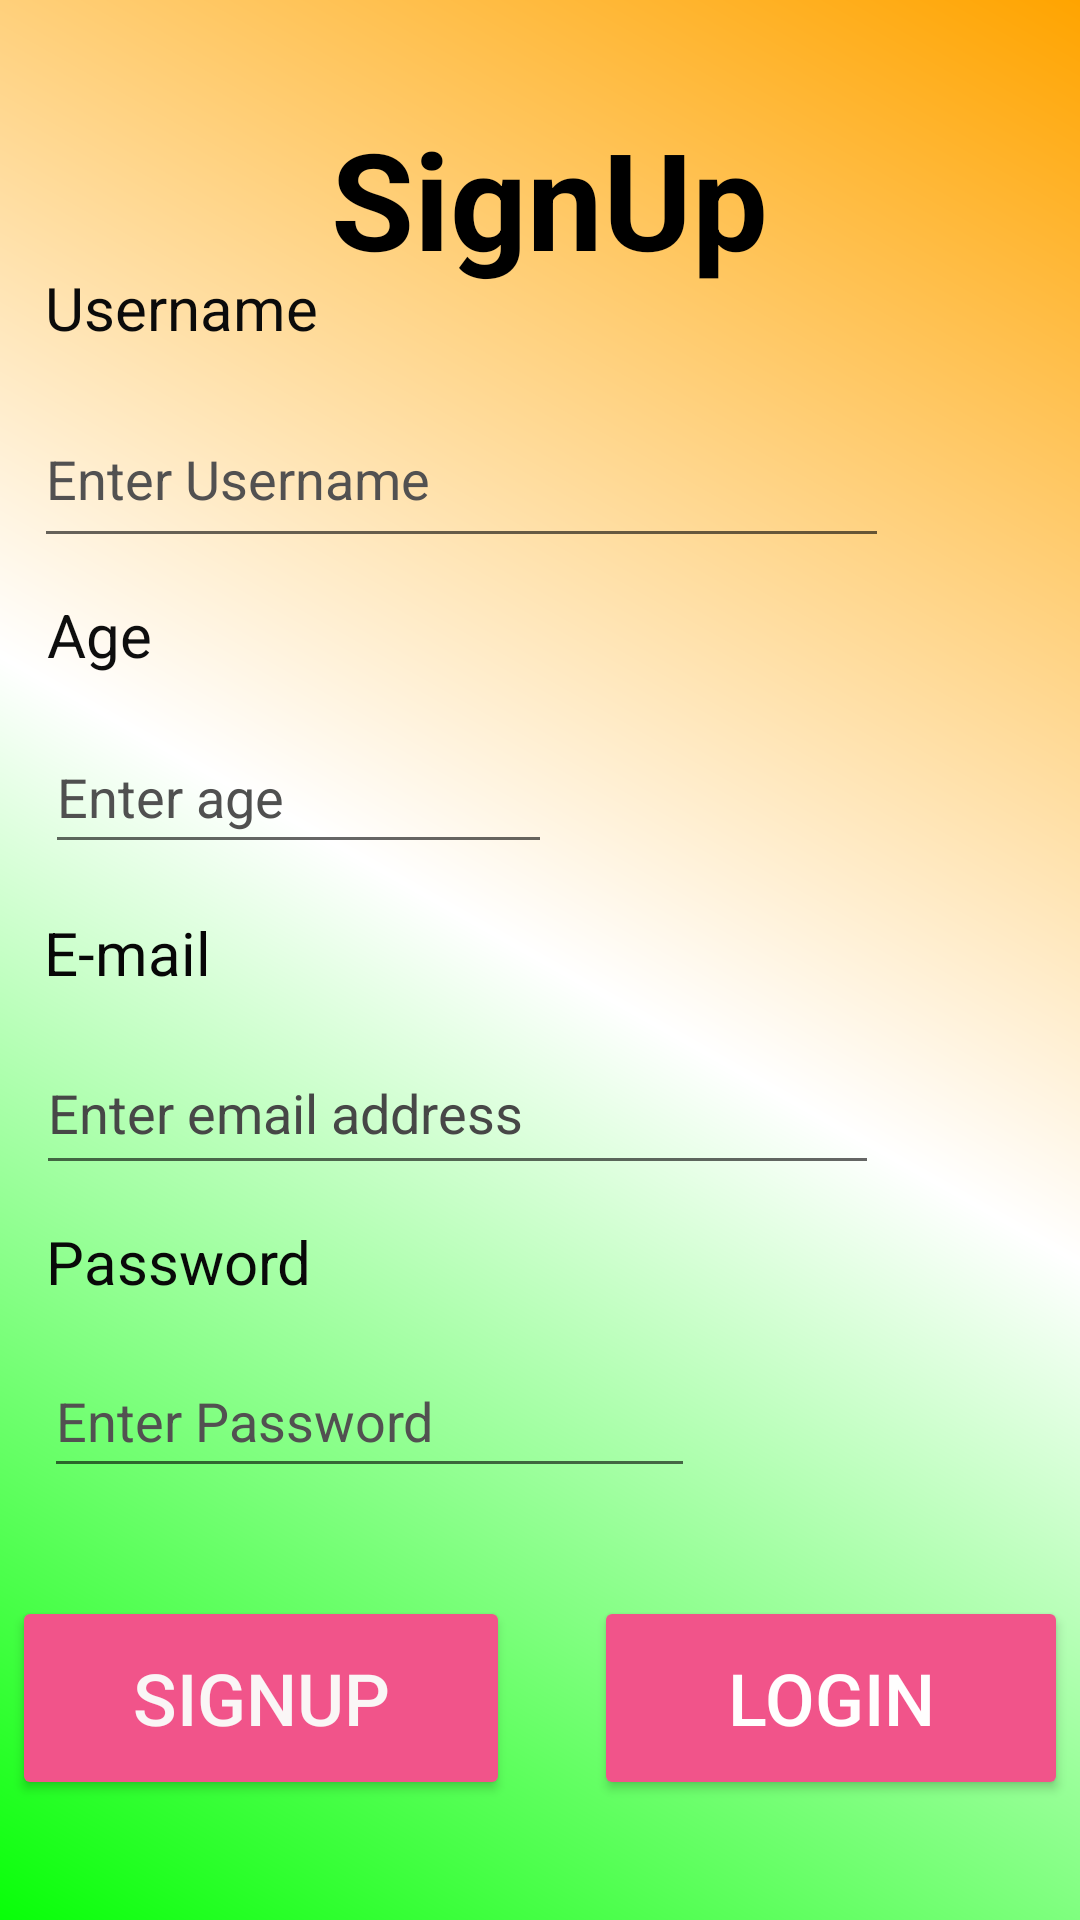

Reconstruct the res/layout file that produces this screen, plus the resources it refers to.
<!-- AndroidManifest.xml: application theme Theme.MTXO -->
<!-- res/layout/activity_signup.xml -->
<?xml version="1.0" encoding="utf-8"?>
<androidx.constraintlayout.widget.ConstraintLayout xmlns:android="http://schemas.android.com/apk/res/android"
    xmlns:app="http://schemas.android.com/apk/res-auto"
    xmlns:tools="http://schemas.android.com/tools"
    android:layout_width="match_parent"
    android:layout_height="match_parent"
    android:background="@drawable/background"
    tools:context=".signup">

    <TextView
        android:id="@+id/textView5"
        android:layout_width="338dp"
        android:layout_height="96dp"
        android:layout_marginTop="36dp"
        android:text="SignUp"
        android:textAlignment="center"
        android:textColor="@color/black"
        android:textSize="45sp"
        android:textStyle="bold"
        app:layout_constraintBottom_toTopOf="@+id/textView6"
        app:layout_constraintEnd_toEndOf="parent"
        app:layout_constraintHorizontal_bias="0.63"
        app:layout_constraintStart_toStartOf="parent"
        app:layout_constraintTop_toTopOf="parent"
        app:layout_constraintVertical_bias="0.0" />

    <EditText
        android:id="@+id/editTextTextPersonName"
        android:layout_width="285dp"
        android:layout_height="56dp"
        android:layout_marginBottom="12dp"
        android:ems="10"
        android:hint="Enter Username"
        android:inputType="textPersonName"
        android:textColorHint="#525151"
        app:layout_constraintBottom_toTopOf="@+id/textView7"
        app:layout_constraintEnd_toEndOf="parent"
        app:layout_constraintHorizontal_bias="0.15"
        app:layout_constraintStart_toStartOf="parent" />

    <TextView
        android:id="@+id/textView6"
        android:layout_width="161dp"
        android:layout_height="41dp"
        android:text="Username"
        android:textColor="#0B0B0B"
        android:textSize="20sp"
        app:layout_constraintBottom_toTopOf="@+id/editTextTextPersonName"
        app:layout_constraintEnd_toEndOf="parent"
        app:layout_constraintHorizontal_bias="0.076"
        app:layout_constraintStart_toStartOf="parent" />

    <TextView
        android:id="@+id/textView7"
        android:layout_width="166dp"
        android:layout_height="42dp"
        android:text="Age"
        android:textColor="#0E0E0E"
        android:textSize="20sp"
        app:layout_constraintBottom_toTopOf="@+id/editTextNumber"
        app:layout_constraintEnd_toEndOf="parent"
        app:layout_constraintHorizontal_bias="0.081"
        app:layout_constraintStart_toStartOf="parent" />

    <EditText
        android:id="@+id/editTextNumber"
        android:layout_width="169dp"
        android:layout_height="48dp"
        android:layout_marginBottom="16dp"
        android:ems="10"
        android:hint="Enter age"
        android:inputType="number"
        android:textColorHint="#505050"
        app:layout_constraintBottom_toTopOf="@+id/textView8"
        app:layout_constraintEnd_toEndOf="parent"
        app:layout_constraintHorizontal_bias="0.079"
        app:layout_constraintStart_toStartOf="parent" />

    <TextView
        android:id="@+id/textView8"
        android:layout_width="170dp"
        android:layout_height="40dp"
        android:text="E-mail"
        android:textColor="#070707"
        android:textColorHint="#101010"
        android:textSize="20sp"
        app:layout_constraintBottom_toTopOf="@+id/editTextTextEmailAddress2"
        app:layout_constraintEnd_toEndOf="parent"
        app:layout_constraintHorizontal_bias="0.078"
        app:layout_constraintStart_toStartOf="parent" />

    <EditText
        android:id="@+id/editTextTextEmailAddress2"
        android:layout_width="281dp"
        android:layout_height="51dp"
        android:layout_marginBottom="12dp"
        android:ems="10"
        android:hint="Enter email address"
        android:inputType="textEmailAddress"
        android:textColorHint="#474747"
        app:layout_constraintBottom_toTopOf="@+id/textView9"
        app:layout_constraintEnd_toEndOf="parent"
        app:layout_constraintHorizontal_bias="0.153"
        app:layout_constraintStart_toStartOf="parent" />

    <TextView
        android:id="@+id/textView9"
        android:layout_width="185dp"
        android:layout_height="41dp"
        android:text="Password"
        android:textColor="#090909"
        android:textColorHint="#0B0B0B"
        android:textSize="20sp"
        app:layout_constraintBottom_toTopOf="@+id/editTextTextPassword2"
        app:layout_constraintEnd_toEndOf="parent"
        app:layout_constraintHorizontal_bias="0.088"
        app:layout_constraintStart_toStartOf="parent" />

    <EditText
        android:id="@+id/editTextTextPassword2"
        android:layout_width="217dp"
        android:layout_height="48dp"
        android:layout_marginBottom="36dp"
        android:ems="10"
        android:hint="Enter Password"
        android:inputType="textPassword"
        android:textColorHint="#525151"
        app:layout_constraintBottom_toTopOf="@+id/button7"
        app:layout_constraintEnd_toEndOf="parent"
        app:layout_constraintHorizontal_bias="0.103"
        app:layout_constraintStart_toStartOf="parent" />

    <Button
        android:id="@+id/button7"
        android:layout_width="166dp"
        android:layout_height="68dp"
        android:layout_marginStart="4dp"
        android:layout_marginBottom="40dp"
        android:backgroundTint="#F1548A"
        android:text="SignUp"
        android:textColor="#FAF6F6"
        android:textColorHint="#EFEBEB"
        android:textSize="24sp"
        app:layout_constraintBottom_toBottomOf="parent"
        app:layout_constraintStart_toStartOf="parent" />

    <Button
        android:id="@+id/button8"
        android:layout_width="158dp"
        android:layout_height="68dp"
        android:layout_marginStart="28dp"
        android:layout_marginBottom="40dp"
        android:backgroundTint="#F1548A"
        android:text="LOGIN"
        android:textColor="#FFFEFE"
        android:textColorHint="#FDFBFB"
        android:textSize="24sp"
        app:layout_constraintBottom_toBottomOf="parent"
        app:layout_constraintEnd_toEndOf="parent"
        app:layout_constraintHorizontal_bias="0.0"
        app:layout_constraintStart_toEndOf="@+id/button7" />

</androidx.constraintlayout.widget.ConstraintLayout>
<!-- resources referenced by this layout -->
<resources>
  <!-- drawable background (drawable) -->
  <?xml version="1.0" encoding="utf-8"?>
  <shape xmlns:android="http://schemas.android.com/apk/res/android">
  
      <gradient android:type="linear"
          android:angle="45"
          android:endColor="#FFA400"
          android:centerColor="#FFFFFF"
          android:startColor="#08FF08" />
  
  </shape>
  <style name="Theme.MTXO" parent="Theme.MaterialComponents.DayNight.DarkActionBar">
          
          <item name="colorPrimary">@color/purple_500</item>
          <item name="colorPrimaryVariant">@color/purple_700</item>
          <item name="colorOnPrimary">@color/white</item>
          
          <item name="colorSecondary">@color/teal_200</item>
          <item name="colorSecondaryVariant">@color/teal_700</item>
          <item name="colorOnSecondary">@color/black</item>
          
          <item name="android:statusBarColor" tools:targetApi="l">?attr/colorPrimaryVariant</item>
          
      </style>
  <!-- not gathered from this repository: default colours our renderer supplied (Android Studio template values) -->
  <color name="purple_500">#FF6200EE</color>
  <color name="purple_700">#FF3700B3</color>
  <color name="teal_200">#FF03DAC5</color>
  <color name="teal_700">#FF018786</color>
  <color name="black">#FF000000</color>
  <color name="white">#FFFFFFFF</color>
</resources>
